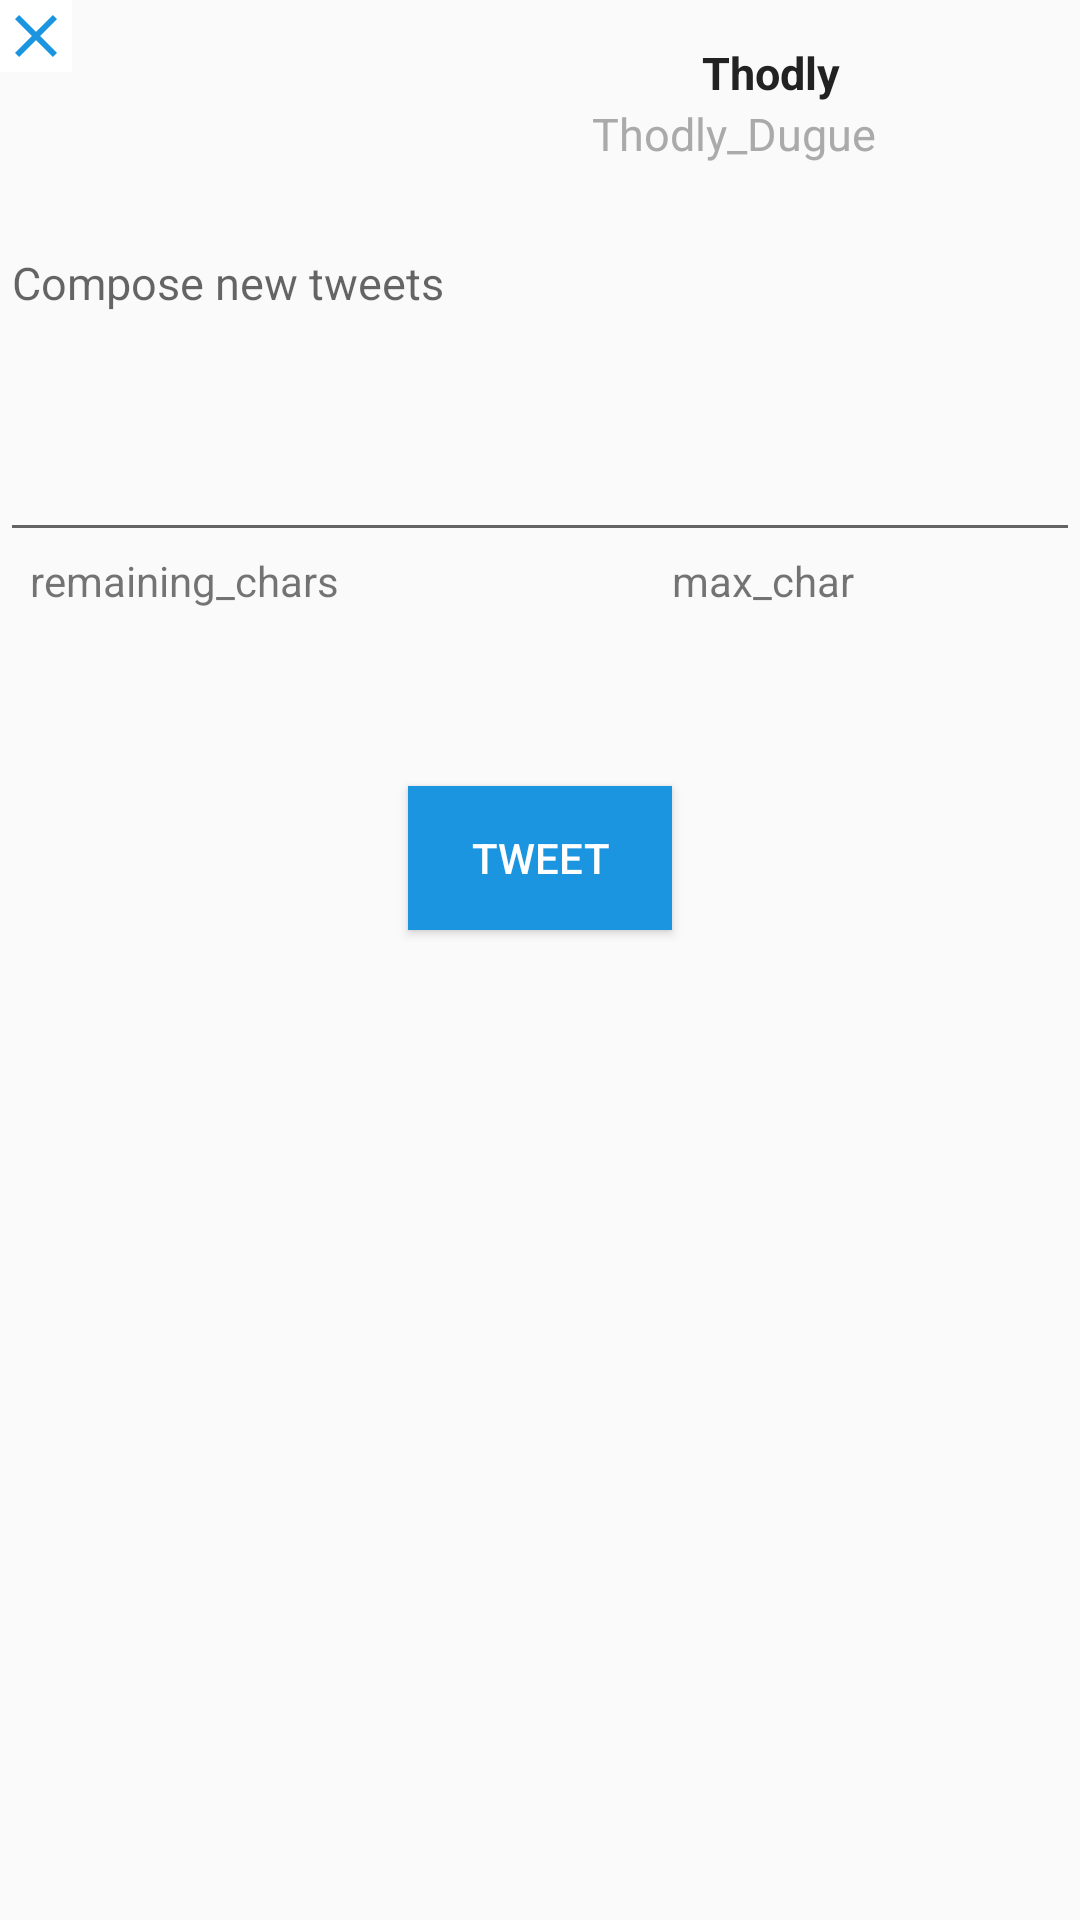

Reconstruct the res/layout file that produces this screen, plus the resources it refers to.
<!-- AndroidManifest.xml: application theme AppBaseTheme -->
<!-- res/layout/activity_compose.xml -->
<?xml version="1.0" encoding="utf-8"?>
<RelativeLayout xmlns:android="http://schemas.android.com/apk/res/android"
    xmlns:app="http://schemas.android.com/apk/res-auto"
    xmlns:tools="http://schemas.android.com/tools"
    android:layout_width="match_parent"
    android:layout_height="match_parent"
    tools:context="com.codepath.apps.TwitterApp.Compose">


        <ImageButton
            android:layout_width="wrap_content"
            android:layout_height="wrap_content"
            android:id="@+id/ibGoBack"
            android:src="@drawable/abc_ic_clear_material"
            android:layout_marginBottom="20dp"
            android:layout_gravity="right"
            android:tint="#1B95E0"
            android:background="#FFF"
            android:onClick="onClose"/>



            <ImageView
                android:layout_width="50dp"
                android:layout_height="50dp"
                android:id="@+id/ivProfileImage"
                android:src="@drawable/ic_action_user"
                android:layout_alignParentTop="true"
                android:layout_alignParentEnd="true"
                android:layout_marginEnd="18dp"
                android:layout_marginTop="14dp" />

    <TextView
        android:id="@+id/tvUserName"
        android:layout_width="wrap_content"
        android:layout_height="wrap_content"
        android:layout_alignStart="@+id/textView2"
        android:layout_alignTop="@+id/ivProfileImage"
        android:layout_marginLeft="10dp"
        android:text="Thodly"
        android:textColor="#222"
        android:textSize="15sp"
        android:textStyle="bold" />

    <TextView
        android:id="@+id/tvTagLine"
        android:layout_width="wrap_content"
        android:layout_height="wrap_content"
        android:layout_below="@+id/tvUserName"
        android:layout_marginLeft="10dp"
        android:layout_toStartOf="@+id/ivProfileImage"
        android:text="Thodly_Dugue"
        android:textColor="#AAA"
        android:textSize="15sp" />

    <EditText
        android:id="@+id/etBody"
        android:layout_width="wrap_content"
        android:layout_height="wrap_content"
        android:layout_alignParentEnd="true"
        android:layout_alignParentLeft="true"
        android:layout_alignParentStart="true"
        android:layout_below="@+id/ivProfileImage"
        android:layout_marginTop="10dp"
        android:gravity="top"
        android:hint="Compose new tweets"
        android:maxLength="140"
        android:minHeight="110dp"
        android:textColor="#777"
        android:textSize="15sp" />

            <TextView
                android:layout_width="wrap_content"
                android:layout_height="wrap_content"
                android:text="remaining_chars"
                android:id="@+id/tvRemainingChars"
                android:layout_below="@+id/etBody"
                android:layout_alignParentStart="true"
                android:layout_marginStart="10dp" />

            <TextView
                android:layout_width="wrap_content"
                android:layout_height="wrap_content"
                android:text="max_char"
                android:id="@+id/textView2"
                android:layout_below="@+id/etBody"
                android:layout_toEndOf="@+id/btTweet" />

            <Button
                android:id="@+id/btTweet"
                android:layout_width="wrap_content"
                android:layout_height="wrap_content"
                android:layout_gravity="right"
                android:layout_marginTop="59dp"
                android:background="#1b95e0"
                android:onClick="onTweet"
                android:text="Tweet"
                android:textColor="#fff"
                android:layout_below="@+id/textView2"
                android:layout_centerHorizontal="true" />


</RelativeLayout>
<!-- resources referenced by this layout -->
<resources>
  <style name="AppBaseTheme" parent="Theme.AppCompat.Light.DarkActionBar">
          <item name="colorPrimary">@color/colorPrimary</item>
          <item name="colorPrimaryDark">@color/colorPrimaryDark</item>
      </style>
  <color name="colorPrimary">#5697e2</color>
  <color name="colorPrimaryDark">#016bec</color>
</resources>
